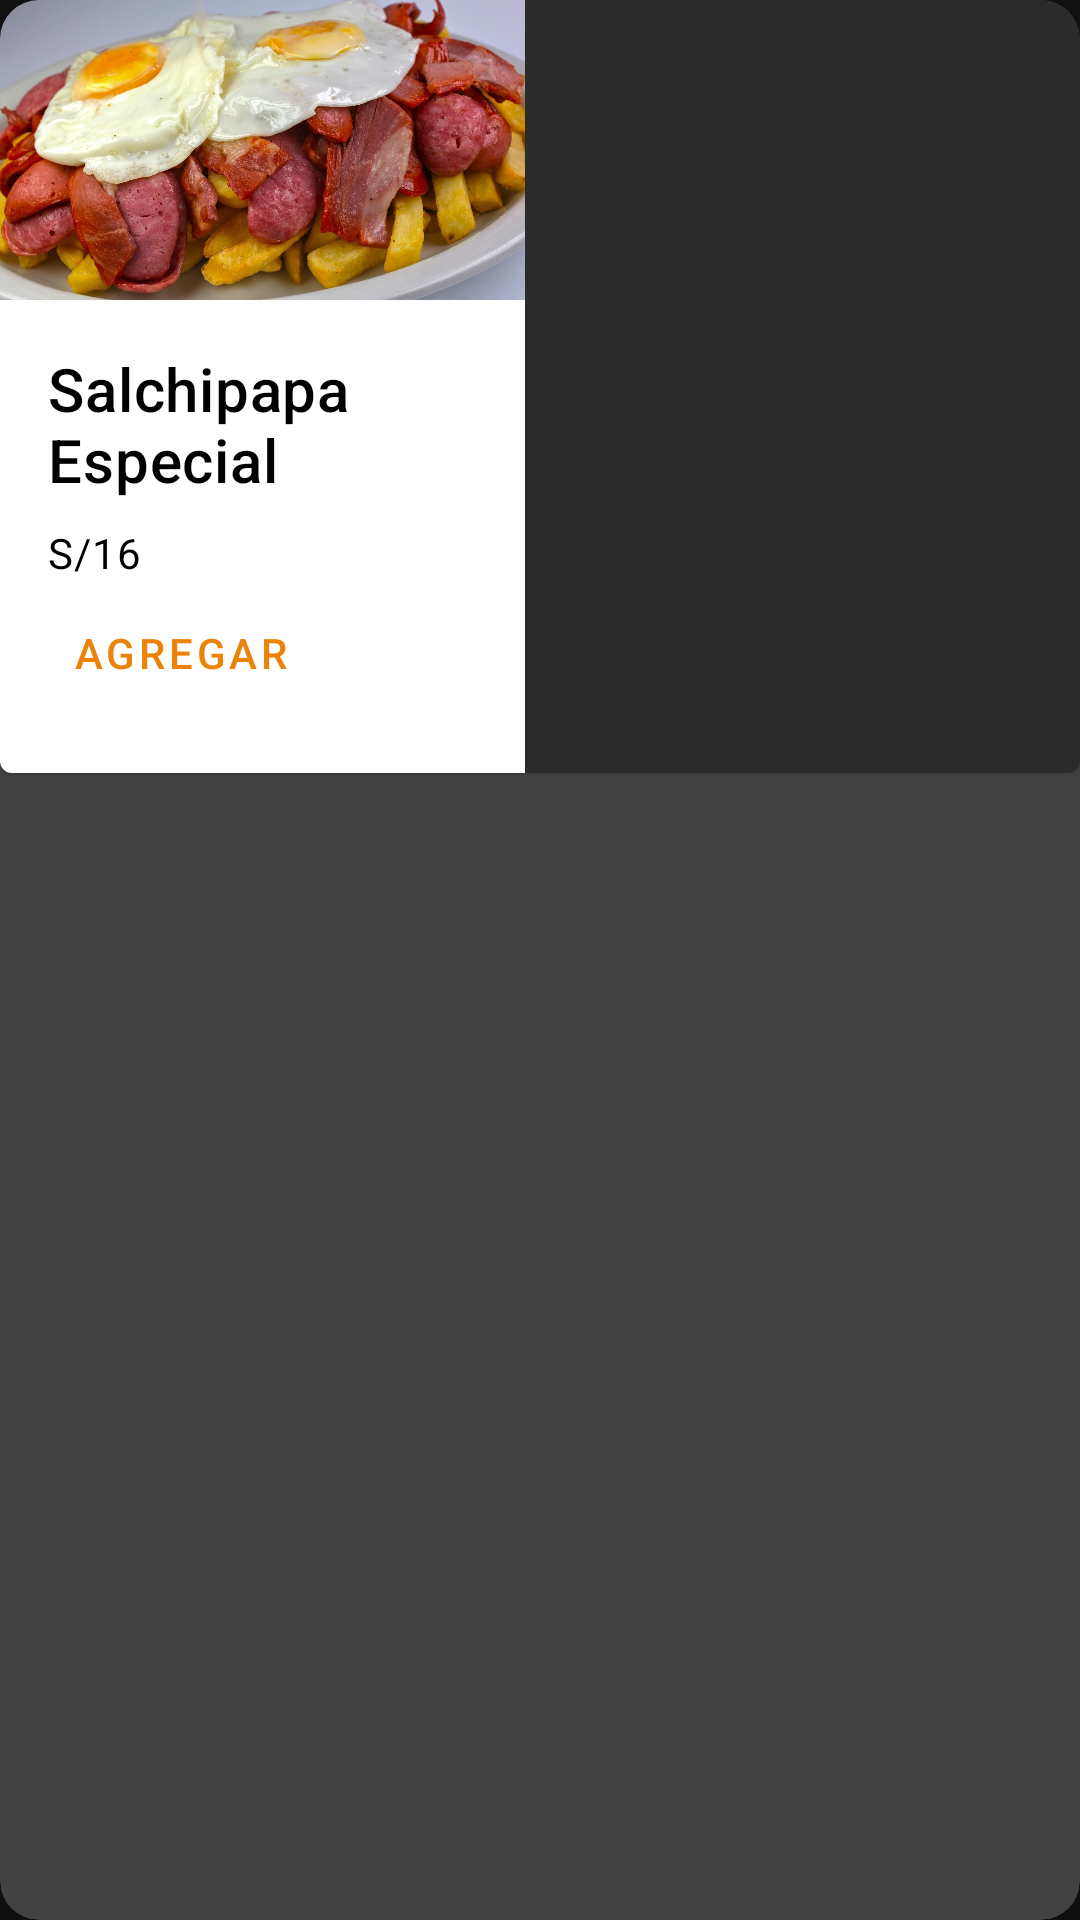

Here is an Android app screen rendered from its layout file. Give the layout XML and the strings, colors and styles it references.
<!-- AndroidManifest.xml: application theme Theme.AppElGranPollon -->
<!-- res/layout/card_plate.xml -->
<?xml version="1.0" encoding="utf-8"?>
<androidx.cardview.widget.CardView xmlns:android="http://schemas.android.com/apk/res/android"
    android:layout_width="175dp"
    android:layout_height="250dp"
    app:cardCornerRadius="13dp"
    android:layout_marginHorizontal="12dp"
    android:layout_marginVertical="10dp"
    xmlns:app="http://schemas.android.com/apk/res-auto"
    app:cardElevation="5dp">


    <com.google.android.material.card.MaterialCardView
        android:id="@+id/item_plate"
        android:layout_width="match_parent"
        android:layout_height="wrap_content">

        <LinearLayout
            android:layout_width="175dp"
            android:layout_height="wrap_content"
            android:orientation="vertical">

            
            <ImageView
                android:id="@+id/image_plate"
                android:layout_width="match_parent"
                android:layout_height="100dp"
                app:srcCompat="@drawable/choripapas"
                android:scaleType="centerCrop" />

            <LinearLayout
                android:layout_width="match_parent"
                android:layout_height="wrap_content"
                android:background="@color/white"
                android:orientation="vertical"
                android:padding="16dp">

                
                <TextView
                    android:id="@+id/name_plate"
                    android:layout_width="wrap_content"
                    android:layout_height="wrap_content"
                    android:textColor="@color/black"
                    android:text="Salchipapa Especial"
                    android:textAppearance="?attr/textAppearanceHeadline6"
                    />
                <TextView
                    android:id="@+id/price_plate"
                    android:layout_width="wrap_content"
                    android:layout_height="wrap_content"
                    android:layout_marginTop="8dp"
                    android:textColor="@color/black"
                    android:text="S/16"
                    android:textAppearance="?attr/textAppearanceBody2"
                    />
                <Button
                        android:id="@+id/btnAdd"

                        android:layout_width="wrap_content"
                        android:layout_height="wrap_content"
                        android:text="Agregar"
                        style="@style/Widget.MaterialComponents.Button.TextButton"
                />
            </LinearLayout>

        </LinearLayout>

    </com.google.android.material.card.MaterialCardView>

</androidx.cardview.widget.CardView>
<!-- resources referenced by this layout -->
<resources>
  <color name="black">#FF000000</color>
  <color name="white">#FFFFFFFF</color>
  <!-- drawable choripapas: jpeg bitmap (drawable, 240049 bytes) -->
  <style name="Theme.AppElGranPollon" parent="Theme.MaterialComponents.NoActionBar">
          
          <item name="colorPrimary">@color/purple_500</item>
          <item name="colorPrimaryVariant">@color/purple_700</item>
          <item name="colorOnPrimary">@color/white</item>
          
          <item name="colorSecondary">@color/teal_200</item>
          <item name="colorSecondaryVariant">@color/teal_700</item>
          <item name="colorOnSecondary">@color/black</item>
          
          <item name="android:statusBarColor" tools:targetApi="l">?attr/colorPrimaryVariant</item>
          
      </style>
  <color name="purple_500">#FFEC8206</color>
  <color name="purple_700">#FFCCCCD0</color>
  <color name="teal_200">#FF03DAC5</color>
  <color name="teal_700">#FF018786</color>
</resources>
